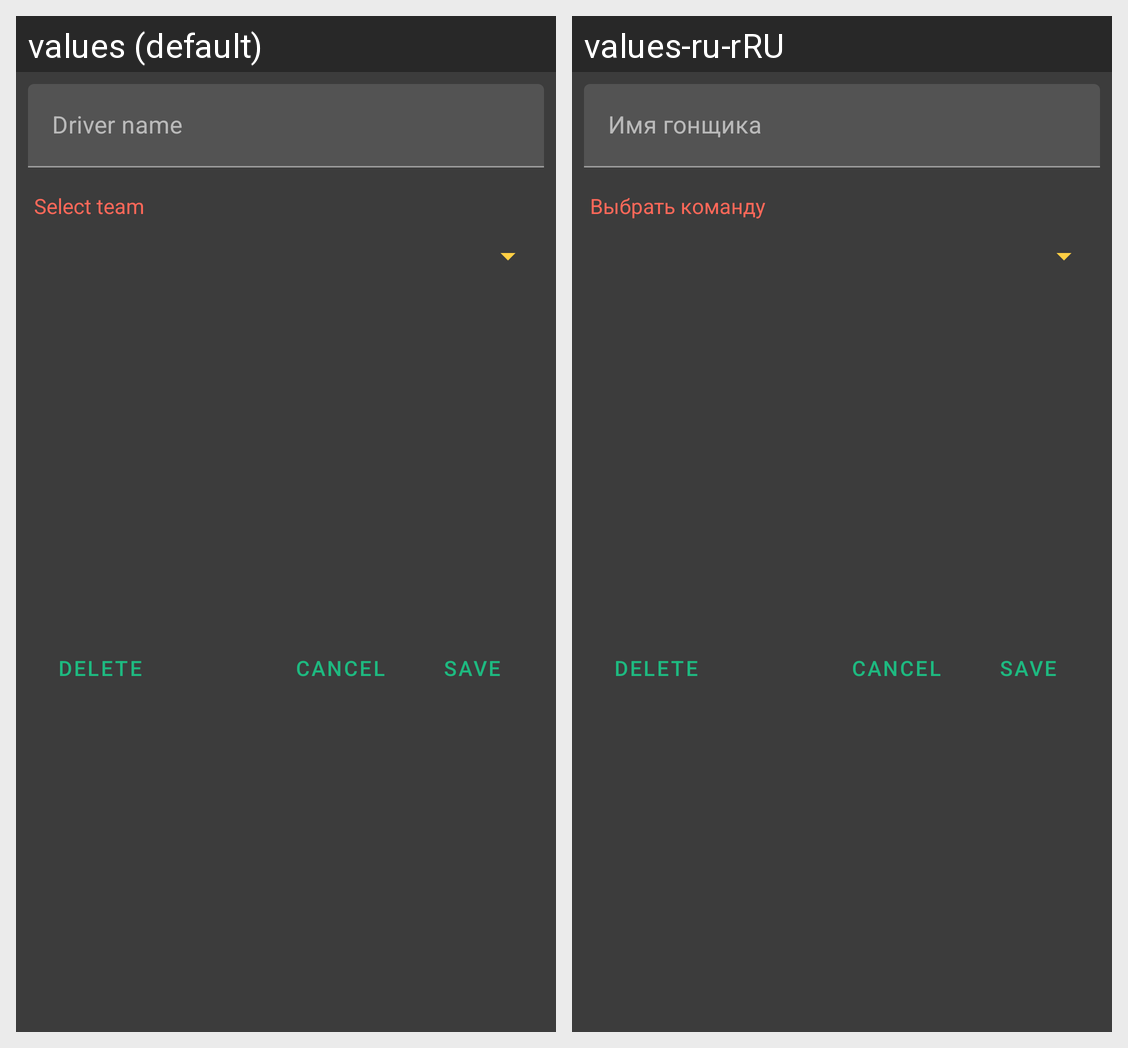

This grid shows one Android layout under two languages. Give, for every string resource on the screen, its name, the default text and each shown locale's text.
Android screen res/layout/dialog_edit_driver.xml rendered under 2 locales, left to right: values (default), values-ru-rRU. Device: Nexus 5 (rendered at 1080×1920; each locale shown at half size, 540×960, under a caption strip naming it); theme Theme.RTM.
Strings drawn on this screen, with the default value and each locale's value (text and hints the layout hard-codes, and strings that could not be matched under every locale, appear in the picture but are not listed):

drivers_driver_name
  values: Driver name
  values-ru-rRU: Имя гонщика

common_select_team
  values: Select team
  values-ru-rRU: Выбрать команду
